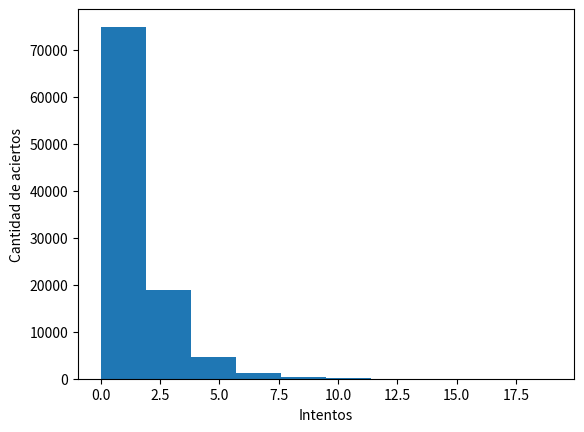

Reproduce this figure in Python.
import statistics 
import random
import matplotlib.pyplot as plt

CANTIDAD_MUESTRAS = 100000

# Devuelve la cantidad de pasos para que de cara una moneda
def stepsForHead():
    count=0
    num = random.uniform(0,1)
    while(num<=0.5):
        count+=1
        num = random.uniform(0,1)
    return count    

# Calculamos la cantidad de caras que se necesitan para 100.000 intentos
stepsCount = list()
for x in range(0, CANTIDAD_MUESTRAS):
    stepsCount.append(stepsForHead())
    
print ("la media es: ", statistics.mean(stepsCount))
print ("la mediana es: ", statistics.median(stepsCount))
print ("la varianza es: ", statistics.variance(stepsCount))
print ("la moda es: ", statistics.mode(stepsCount))

plt.ylabel('Cantidad de aciertos')
plt.xlabel('Intentos')
plt.hist(stepsCount)
plt.show()
